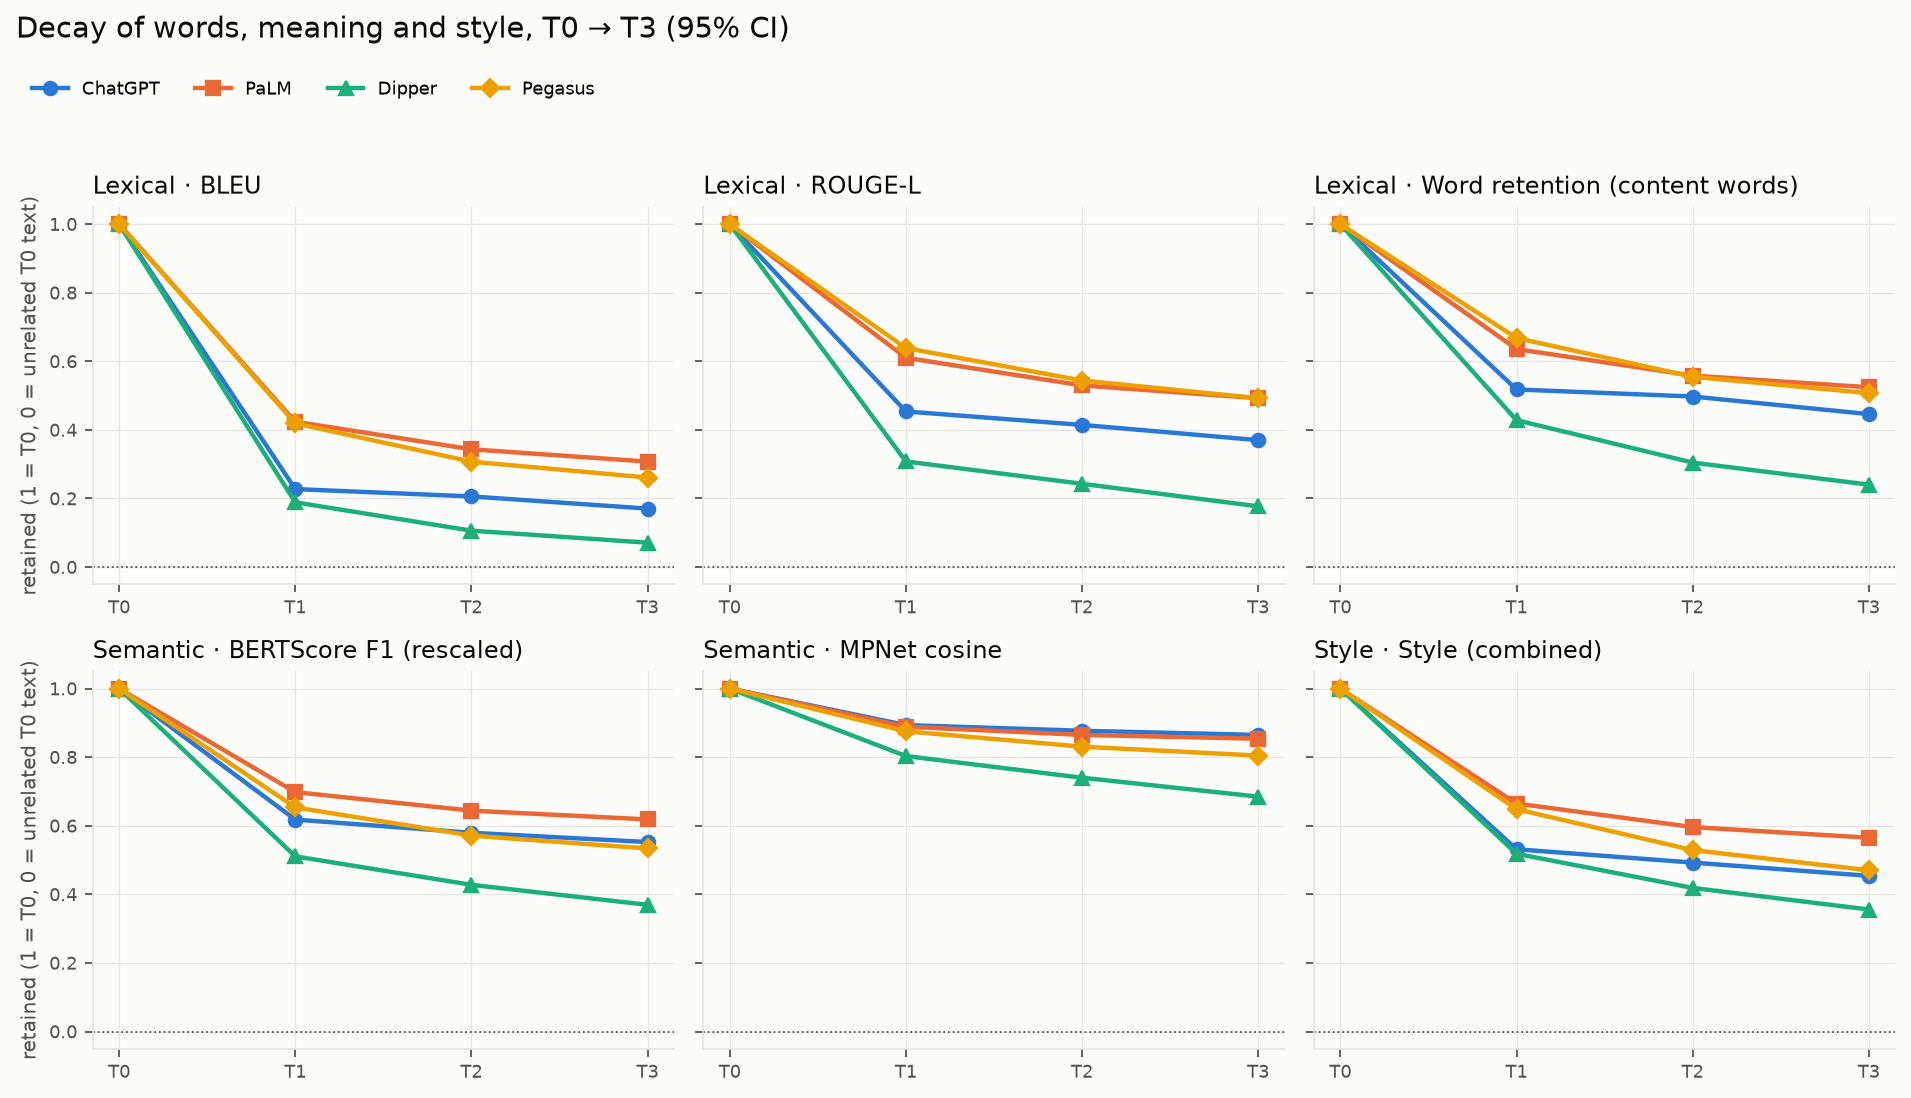

Source data for this figure (header and first rows):
variant, round, mean, ci_low, ci_high, n, metric
chatgpt, 1, 0.2274, 0.2247, 0.2301, 16682, bleu
chatgpt, 2, 0.206, 0.2034, 0.2086, 16682, bleu
chatgpt, 3, 0.1705, 0.1682, 0.173, 16682, bleu
dipper, 1, 0.1889, 0.1871, 0.1906, 16682, bleu
dipper, 2, 0.1062, 0.1049, 0.1074, 16682, bleu
dipper, 3, 0.07123, 0.0702, 0.07225, 16682, bleu
dipper(high), 1, 0.007819, 0.007336, 0.008308, 16682, bleu
dipper(high), 2, -3.470904611105515e-05, -0.0002378, 0.0001738, 16682, bleu
dipper(high), 3, -0.003298, -0.003427, -0.003155, 16682, bleu
dipper(low), 1, 0.515, 0.5122, 0.518, 16682, bleu
dipper(low), 2, 0.3907, 0.3878, 0.3936, 16682, bleu
dipper(low), 3, 0.3249, 0.322, 0.3276, 16682, bleu
palm, 1, 0.4238, 0.418, 0.4296, 16682, bleu
palm, 2, 0.3435, 0.3378, 0.349, 16682, bleu
palm, 3, 0.3076, 0.302, 0.3129, 16682, bleu
pegasus(full), 1, 0.4189, 0.4164, 0.4215, 16682, bleu
pegasus(full), 2, 0.3074, 0.3047, 0.3102, 16682, bleu
pegasus(full), 3, 0.2611, 0.2581, 0.2639, 16682, bleu
pegasus(slight), 1, 0.8417, 0.8396, 0.8438, 16682, bleu
pegasus(slight), 2, 0.73, 0.7275, 0.7327, 16682, bleu
pegasus(slight), 3, 0.6431, 0.6402, 0.6459, 16682, bleu
chatgpt, 1, 0.526, 0.5229, 0.5294, 16682, rouge1
chatgpt, 2, 0.4985, 0.4953, 0.5021, 16682, rouge1
chatgpt, 3, 0.4567, 0.4534, 0.4602, 16682, rouge1
dipper, 1, 0.5196, 0.5172, 0.5219, 16682, rouge1
dipper, 2, 0.4118, 0.4096, 0.4139, 16682, rouge1
dipper, 3, 0.3496, 0.3474, 0.3519, 16682, rouge1
dipper(high), 1, 0.07183, 0.06893, 0.07451, 16682, rouge1
dipper(high), 2, 0.01024, 0.00793, 0.01248, 16682, rouge1
dipper(high), 3, -0.03825, -0.04016, -0.03641, 16682, rouge1
dipper(low), 1, 0.7826, 0.7807, 0.7845, 16682, rouge1
dipper(low), 2, 0.6989, 0.6966, 0.7009, 16682, rouge1
dipper(low), 3, 0.6471, 0.6448, 0.6496, 16682, rouge1
palm, 1, 0.6429, 0.6379, 0.6482, 16682, rouge1
palm, 2, 0.5706, 0.5646, 0.5765, 16682, rouge1
palm, 3, 0.5379, 0.5317, 0.5438, 16682, rouge1
pegasus(full), 1, 0.7316, 0.7295, 0.7337, 16682, rouge1
pegasus(full), 2, 0.6275, 0.6249, 0.6301, 16682, rouge1
pegasus(full), 3, 0.5798, 0.5765, 0.5827, 16682, rouge1
pegasus(slight), 1, 0.9279, 0.9266, 0.9291, 16682, rouge1
pegasus(slight), 2, 0.8729, 0.8713, 0.8746, 16682, rouge1
pegasus(slight), 3, 0.8276, 0.8257, 0.8295, 16682, rouge1
chatgpt, 1, 0.3272, 0.3243, 0.3301, 16682, rouge2
chatgpt, 2, 0.2987, 0.2957, 0.3017, 16682, rouge2
chatgpt, 3, 0.2567, 0.2541, 0.2597, 16682, rouge2
dipper, 1, 0.2921, 0.29, 0.2941, 16682, rouge2
dipper, 2, 0.1904, 0.1887, 0.1919, 16682, rouge2
dipper, 3, 0.1444, 0.143, 0.1459, 16682, rouge2
dipper(high), 1, 0.01311, 0.01219, 0.01401, 16682, rouge2
dipper(high), 2, 0.001059, 0.0005855, 0.001534, 16682, rouge2
dipper(high), 3, -0.004401, -0.00471, -0.004071, 16682, rouge2
dipper(low), 1, 0.6449, 0.642, 0.6477, 16682, rouge2
dipper(low), 2, 0.5291, 0.526, 0.5318, 16682, rouge2
dipper(low), 3, 0.4644, 0.4616, 0.4672, 16682, rouge2
palm, 1, 0.5365, 0.531, 0.542, 16682, rouge2
palm, 2, 0.4519, 0.4457, 0.4577, 16682, rouge2
palm, 3, 0.4144, 0.4084, 0.42, 16682, rouge2
pegasus(full), 1, 0.6036, 0.6015, 0.6059, 16682, rouge2
pegasus(full), 2, 0.4872, 0.4844, 0.49, 16682, rouge2
pegasus(full), 3, 0.4401, 0.4371, 0.443, 16682, rouge2
... 633 more rows
